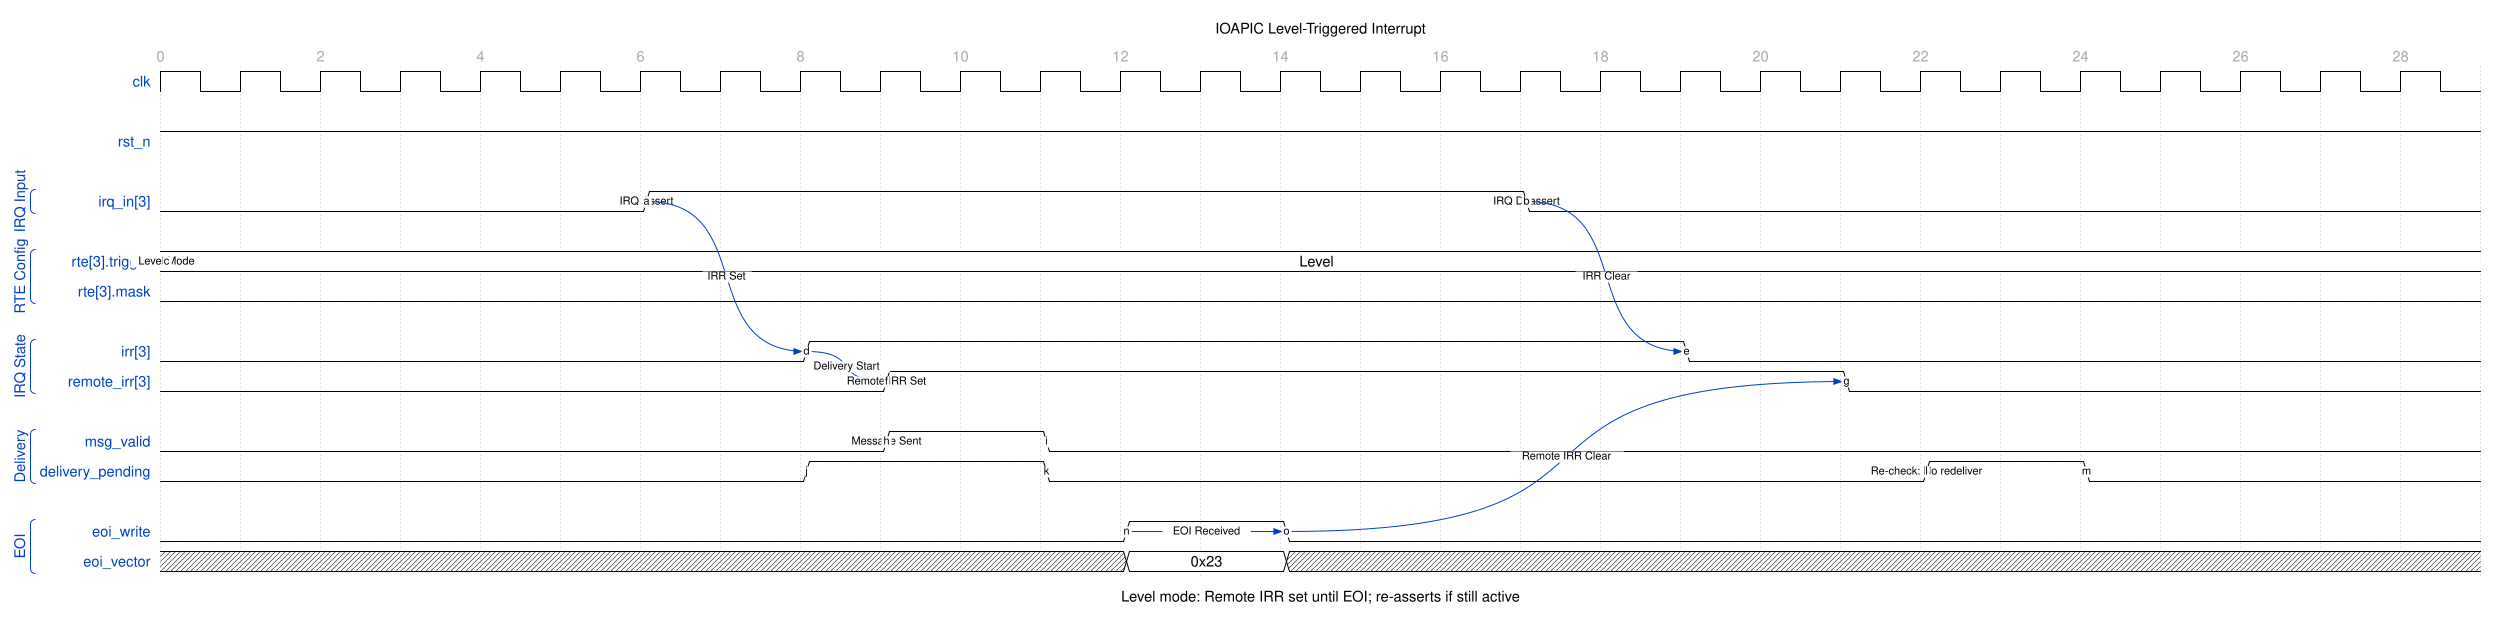

Write the WaveJSON whose rendering is this waveform diagram.

{
  "signal": [
    {
      "name": "clk",
      "wave": "p............................",
      "period": 1.0
    },
    {},
    {
      "name": "rst_n",
      "wave": "1............................"
    },
    {},
    [
      "IRQ Input",
      {
        "name": "irq_in[3]",
        "wave": "0.....1..........0...........",
        "node": "......a..........b..........."
      }
    ],
    {},
    [
      "RTE Config",
      {
        "name": "rte[3].trigger",
        "wave": "=............................",
        "data": ["Level"],
        "node": "c............................"
      },
      {
        "name": "rte[3].mask",
        "wave": "0............................"
      }
    ],
    {},
    [
      "IRQ State",
      {
        "name": "irr[3]",
        "wave": "0.......1..........0.........",
        "node": "........d..........e........."
      },
      {
        "name": "remote_irr[3]",
        "wave": "0........1...........0.......",
        "node": ".........f...........g......."
      }
    ],
    {},
    [
      "Delivery",
      {
        "name": "msg_valid",
        "wave": "0........1.0.................",
        "node": ".........h.i................."
      },
      {
        "name": "delivery_pending",
        "wave": "0.......1..0..........1.0....",
        "node": "........j..k..........l.m...."
      }
    ],
    {},
    [
      "EOI",
      {
        "name": "eoi_write",
        "wave": "0...........1.0..............",
        "node": "............n.o.............."
      },
      {
        "name": "eoi_vector",
        "wave": "x...........=.x..............",
        "data": ["0x23"]
      }
    ]
  ],
  "head": {
    "text": "IOAPIC Level-Triggered Interrupt",
    "tick": 0,
    "every": 2
  },
  "foot": {
    "text": "Level mode: Remote IRR set until EOI; re-asserts if still active"
  },
  "config": {
    "hscale": 1.5
  },
  "edge": [
    "a IRQ Assert",
    "c Level Mode",
    "a~>d IRR Set",
    "d~>f Delivery Start",
    "f Remote IRR Set",
    "h Message Sent",
    "n~>o EOI Received",
    "o~>g Remote IRR Clear",
    "b IRQ Deassert",
    "b~>e IRR Clear",
    "l Re-check: No redeliver"
  ]
}
